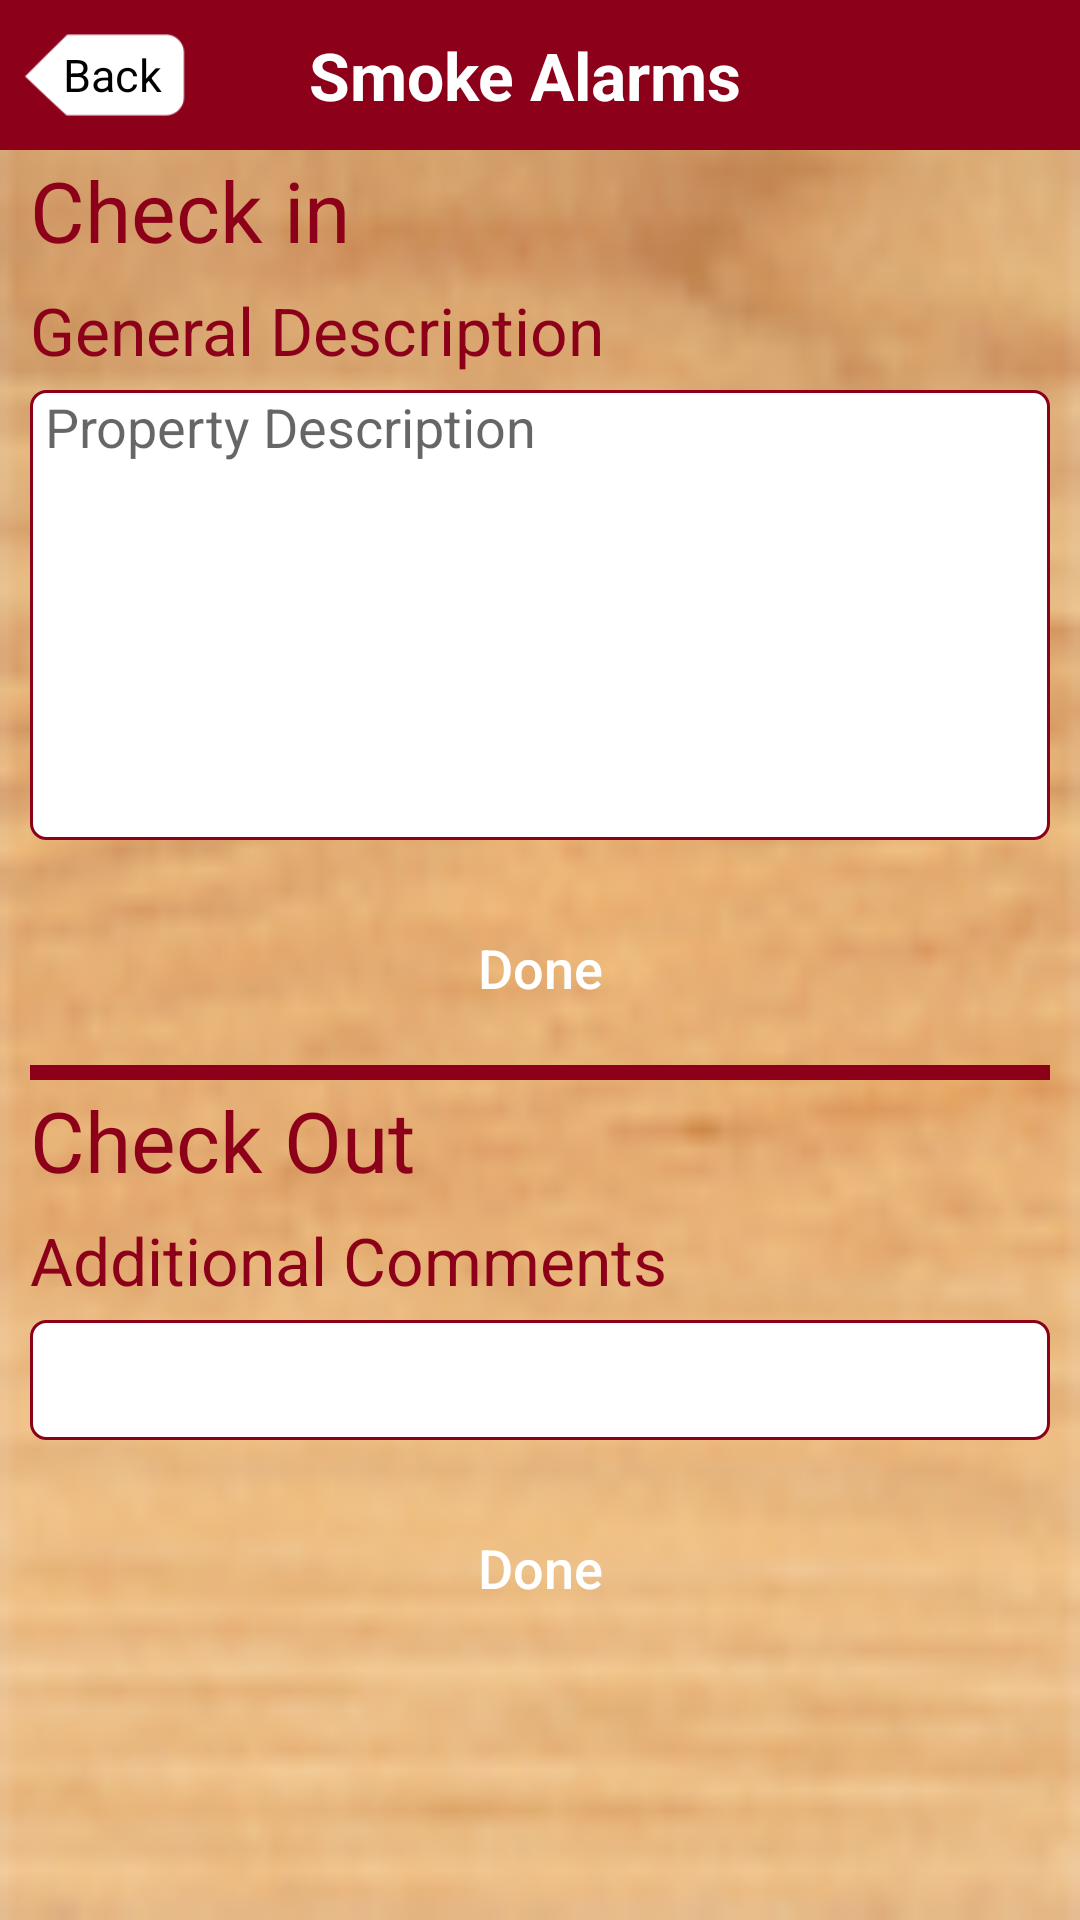

The Android layout XML behind this screen, and the referenced resources:
<!-- AndroidManifest.xml: activity theme AppTheme.NoActionBar -->
<!-- res/layout/activity_safety_and_general_check_inout.xml -->
<?xml version="1.0" encoding="utf-8"?>
<LinearLayout xmlns:android="http://schemas.android.com/apk/res/android"
    xmlns:tools="http://schemas.android.com/tools"
    android:layout_width="match_parent"
    android:layout_height="match_parent"
    android:orientation="vertical"
    tools:context="com.homeinspection.LoginActivity">

    <LinearLayout
        android:layout_width="match_parent"
        android:layout_height="match_parent"
        android:background="@drawable/ic_background"
        android:orientation="vertical">

        <LinearLayout
            android:layout_width="match_parent"
            android:layout_height="50dp"
            android:background="@color/colorPrimary">

            <FrameLayout
                android:id="@+id/flBack"
                android:layout_width="70dp"
                android:layout_height="match_parent">

                <ImageView
                    android:layout_width="match_parent"
                    android:layout_height="match_parent"
                    android:padding="7dp"
                    android:scaleType="centerCrop"
                    android:src="@drawable/ic_back_background" />

                <TextView
                    android:layout_width="match_parent"
                    android:layout_height="match_parent"
                    android:gravity="center"
                    android:paddingLeft="5dp"
                    android:text="Back"
                    android:textColor="#000000"
                    android:textSize="15sp" />
            </FrameLayout>

            <TextView
                android:id="@+id/txvHeader"
                android:layout_width="match_parent"
                android:layout_height="match_parent"
                android:layout_marginRight="80dp"
                android:gravity="center"
                android:text="Smoke Alarms"
                android:textColor="#ffffff"
                android:textSize="22sp"
                android:textStyle="bold" />
        </LinearLayout>

        <ScrollView
            android:layout_width="match_parent"
            android:layout_height="match_parent">

            <LinearLayout
                android:layout_width="match_parent"
                android:layout_height="match_parent"
                android:orientation="vertical">


                <LinearLayout
                    android:layout_width="match_parent"
                    android:layout_height="match_parent"
                    android:layout_marginLeft="10dp"
                    android:layout_marginRight="10dp"
                    android:orientation="vertical">

                    <TextView
                        android:layout_width="match_parent"
                        android:layout_height="40dp"
                        android:gravity="center_vertical"
                        android:text="Check in"
                        android:textColor="@color/colorPrimary"
                        android:textSize="28sp" />

                    <TextView
                        android:layout_width="match_parent"
                        android:layout_height="40dp"
                        android:gravity="center_vertical"
                        android:text="General Description"
                        android:textColor="@color/colorPrimary"
                        android:textSize="22sp" />

                    <EditText
                        android:id="@+id/edtCheckInDescription"
                        android:layout_width="match_parent" android:hint="Property Description"
                        android:layout_height="150dp"
                        android:background="@drawable/style_edittext_background"
                        android:ems="0" android:gravity="top"
                        android:inputType="text|textShortMessage"
                        android:paddingLeft="5dp"
                        android:paddingRight="5dp" />

                    <TextView
                        android:layout_width="match_parent"
                        android:layout_height="40dp"
                        android:gravity="center_vertical" android:visibility="gone"
                        android:text="Additional Comments"
                        android:textColor="@color/colorPrimary"
                        android:textSize="22sp" />

                    <EditText
                        android:id="@+id/edtCheckInAdditionalComment"
                        android:layout_width="match_parent"
                        android:layout_height="40dp" android:visibility="gone"
                        android:background="@drawable/style_edittext_background"
                        android:ems="0"
                        android:inputType="textEmailAddress|textShortMessage"
                        android:paddingLeft="5dp"
                        android:paddingRight="5dp" />


                    <Button
                        android:id="@+id/btnCheckInDone"
                        android:layout_width="match_parent"
                        android:layout_height="45dp"
                        android:layout_marginLeft="15dp"
                        android:layout_marginRight="15dp"
                        android:layout_marginTop="20dp"
                        android:background="@drawable/style_button_background"
                        android:text="Done"
                        android:textAllCaps="false"
                        android:textColor="#ffffff"
                        android:textSize="18sp" />

                    <View
                        android:layout_width="match_parent"
                        android:layout_height="5dp"
                        android:layout_marginTop="10dp"
                        android:background="@color/colorPrimary" />

                    <TextView
                        android:layout_width="match_parent"
                        android:layout_height="40dp"
                        android:gravity="center_vertical"
                        android:text="Check Out"
                        android:textColor="@color/colorPrimary"
                        android:textSize="28sp" />

                    <TextView
                        android:layout_width="match_parent"
                        android:layout_height="40dp"
                        android:gravity="center_vertical"
                        android:text="Additional Comments"
                        android:textColor="@color/colorPrimary"
                        android:textSize="22sp" />

                    <EditText
                        android:id="@+id/edtCheckOutAdditionalComment"
                        android:layout_width="match_parent"
                        android:layout_height="40dp"
                        android:background="@drawable/style_edittext_background"
                        android:ems="0"
                        android:inputType="textEmailAddress|textShortMessage"
                        android:paddingLeft="5dp"
                        android:paddingRight="5dp" />


                    <Button
                        android:id="@+id/btnCheckOutDone"
                        android:layout_width="match_parent"
                        android:layout_height="45dp"
                        android:layout_marginLeft="15dp" android:layout_marginBottom="20dp"
                        android:layout_marginRight="15dp"
                        android:layout_marginTop="20dp"
                        android:background="@drawable/style_button_background"
                        android:text="Done"
                        android:textAllCaps="false"
                        android:textColor="#ffffff"
                        android:textSize="18sp" />
                </LinearLayout>
            </LinearLayout>
        </ScrollView>
    </LinearLayout>
</LinearLayout>
<!-- resources referenced by this layout -->
<resources>
  <color name="colorPrimary">#8c001a</color>
  <!-- drawable ic_back_background: png bitmap (drawable-mdpi, 1930 bytes) -->
  <!-- drawable ic_background: png bitmap (drawable-mdpi, 17144 bytes) -->
  <!-- drawable style_edittext_background (drawable) -->
  <?xml version="1.0" encoding="utf-8"?>
  <shape xmlns:android="http://schemas.android.com/apk/res/android" >
  
      <stroke
          android:width="1dp"
          android:color="@color/colorPrimary" />
  
      <gradient
          android:angle="225"
          android:endColor="#ffffff"
          android:startColor="#ffffff"
          android:type="linear" />
  
      <corners
          android:bottomLeftRadius="5dp"
          android:bottomRightRadius="5dp"
          android:topLeftRadius="5dp"
          android:topRightRadius="5dp" />
  
  </shape>
  <style name="AppTheme.NoActionBar">
          <item name="windowActionBar">false</item>
          <item name="windowNoTitle">true</item>
          <item name="android:actionMenuTextColor">@color/colorPrimary</item>
      </style>
</resources>
